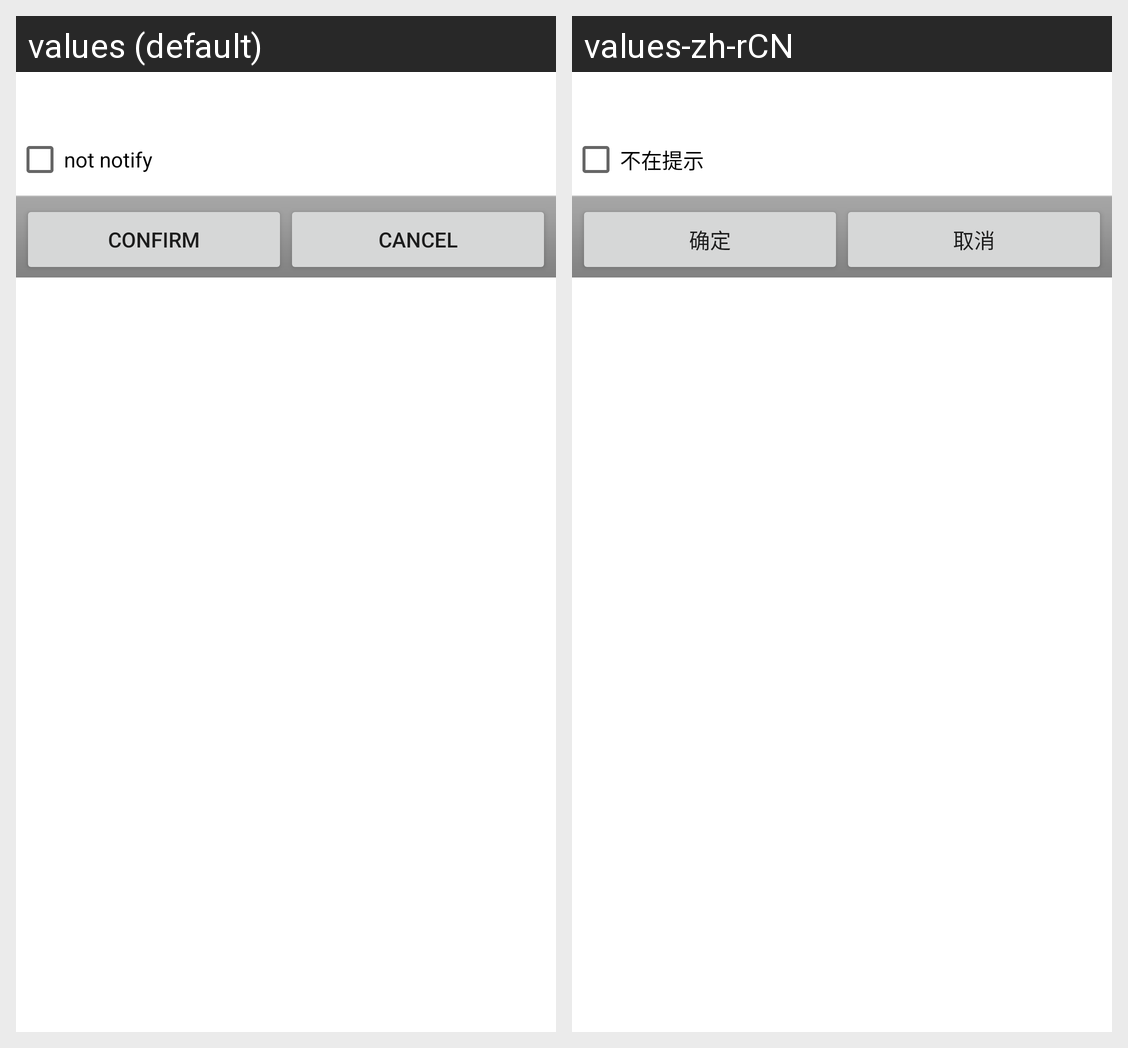

Locale-by-locale string values for the Android screen shown in this grid:
Android screen res/layout/dialog_contacts.xml rendered under 2 locales, left to right: values (default), values-zh-rCN. Device: Nexus 5 (rendered at 1080×1920; each locale shown at half size, 540×960, under a caption strip naming it); theme Theme.MaterialComponents.DayNight.NoActionBar.
Strings drawn on this screen, with the default value and each locale's value (text and hints the layout hard-codes, and strings that could not be matched under every locale, appear in the picture but are not listed):

contacts_no_notify
  values: not notify
  values-zh-rCN: 不在提示

confirm
  values: confirm
  values-zh-rCN: 确定

cancel
  values: cancel
  values-zh-rCN: 取消
